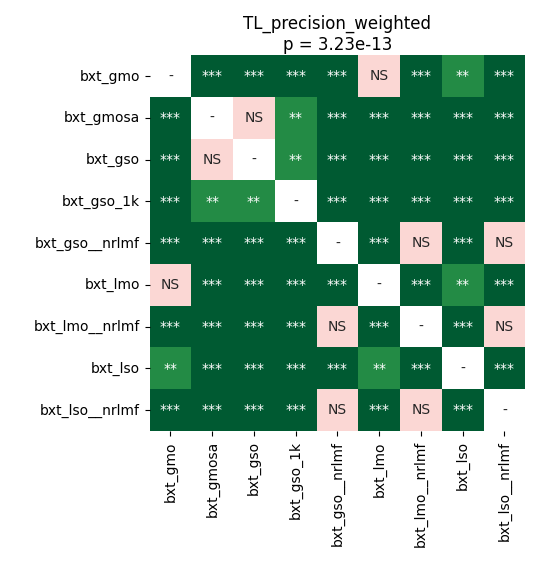

Source data for this figure (header and first rows):
	bxt_gmo	bxt_gmosa	bxt_gso	bxt_gso_1k	bxt_gso__nrlmf	bxt_lmo	bxt_lmo__nrlmf	bxt_lso	bxt_lso__nrlmf
bxt_gmo	1.0	0.0002035	0.0002035	0.0001498	9.1552734375e-05	0.3919	0.0001221	0.001295	0.0001221
bxt_gmosa	0.0002035	1.0	0.5779	0.002014	0.0002035	9.1552734375e-05	0.0002035	0.0001221	0.0001498
bxt_gso	0.0002035	0.5779	1.0	0.002481	9.1552734375e-05	9.1552734375e-05	0.0001498	9.1552734375e-05	0.0001221
bxt_gso_1k	0.0001498	0.002014	0.002481	1.0	0.0002035	9.1552734375e-05	0.0001221	9.1552734375e-05	0.0001498
bxt_gso__nrlmf	9.1552734375e-05	0.0002035	9.1552734375e-05	0.0002035	1.0	9.1552734375e-05	0.5779	9.1552734375e-05	0.5779
bxt_lmo	0.3919	9.1552734375e-05	9.1552734375e-05	9.1552734375e-05	9.1552734375e-05	1.0	9.1552734375e-05	0.002014	9.1552734375e-05
bxt_lmo__nrlmf	0.0001221	0.0002035	0.0001498	0.0001221	0.5779	9.1552734375e-05	1.0	9.1552734375e-05	0.6322
bxt_lso	0.001295	0.0001221	9.1552734375e-05	9.1552734375e-05	9.1552734375e-05	0.002014	9.1552734375e-05	1.0	0.0001221
bxt_lso__nrlmf	0.0001221	0.0001498	0.0001221	0.0001498	0.5779	9.1552734375e-05	0.6322	0.0001221	1.0
